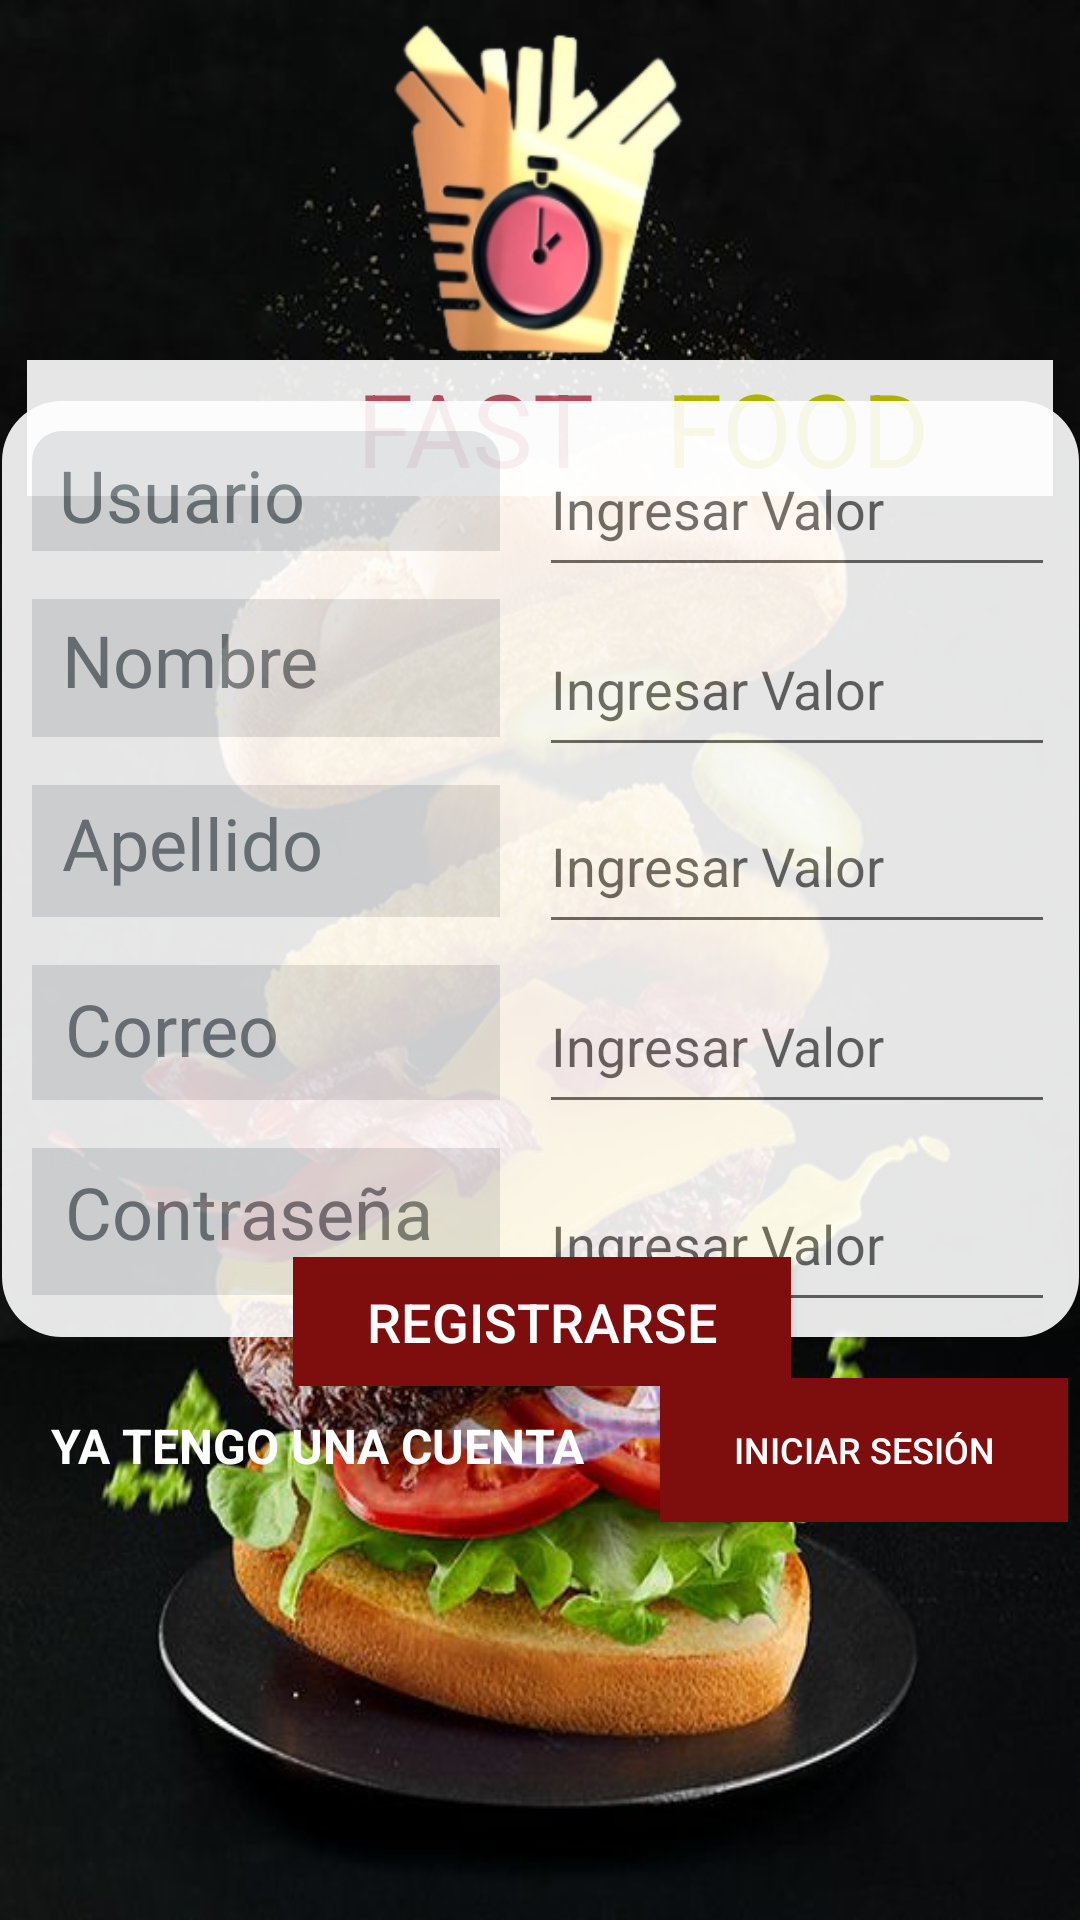

Android layout source for this screen:
<!-- AndroidManifest.xml: application theme Theme.Food -->
<!-- res/layout/registro.xml -->
<?xml version="1.0" encoding="utf-8"?>
<androidx.constraintlayout.widget.ConstraintLayout xmlns:android="http://schemas.android.com/apk/res/android"
    xmlns:app="http://schemas.android.com/apk/res-auto"
    xmlns:tools="http://schemas.android.com/tools"
    android:layout_width="match_parent"
    android:layout_height="match_parent"
    android:background="@drawable/hambuesafondo">

    <LinearLayout
        android:id="@+id/l_layout1"
        android:layout_width="342dp"
        android:layout_height="175dp"
        android:orientation="vertical"
        app:layout_constraintBottom_toBottomOf="parent"
        app:layout_constraintEnd_toEndOf="parent"
        app:layout_constraintStart_toStartOf="parent"
        app:layout_constraintTop_toTopOf="parent"
        app:layout_constraintVertical_bias="0.0">

        <ImageView
            android:id="@+id/imageView2"
            android:layout_width="match_parent"
            android:layout_height="120dp"
            app:layout_constraintBottom_toBottomOf="parent"
            app:layout_constraintEnd_toEndOf="parent"
            app:layout_constraintStart_toStartOf="parent"
            app:layout_constraintTop_toTopOf="parent"
            app:layout_constraintVertical_bias="0.026"
            app:srcCompat="@drawable/logo" />

        <LinearLayout
            android:id="@+id/title_regis"
            android:layout_width="match_parent"
            android:layout_height="wrap_content"
            android:alpha="0.9"
            android:background="@color/white"
            android:orientation="horizontal"
            android:paddingLeft="110dp"
            tools:layout_editor_absoluteX="111dp"
            tools:layout_editor_absoluteY="146dp">

            <TextView
                android:id="@+id/text_title"
                android:layout_width="103dp"
                android:layout_height="match_parent"
                android:text="FAST"
                android:textColor="#C35566"
                android:textSize="34sp" />

            <TextView
                android:id="@+id/textView13"
                android:layout_width="100dp"
                android:layout_height="match_parent"
                android:text="FOOD"
                android:textColor="#C0C600"
                android:textSize="34sp" />

        </LinearLayout>
    </LinearLayout>

    <LinearLayout
        android:id="@+id/l_Layout2"
        android:layout_width="359dp"
        android:layout_height="312dp"
        android:alpha="0.9"
        android:background="@drawable/btn_redondowhite"
        android:orientation="horizontal"
        app:layout_constraintBottom_toBottomOf="parent"
        app:layout_constraintEnd_toEndOf="parent"
        app:layout_constraintStart_toStartOf="parent"
        app:layout_constraintTop_toTopOf="@+id/l_layout1"
        app:layout_constraintVertical_bias="0.408">

        <LinearLayout
            android:layout_width="172dp"
            android:layout_height="312dp"
            android:orientation="vertical">

            <TextView
                android:id="@+id/id_product"
                android:layout_width="match_parent"
                android:layout_height="40dp"
                android:layout_margin="8sp"
                android:background="@drawable/border_redondotop"
                android:backgroundTint="#E1E3E5"
                android:hint="Usuario"
                android:paddingLeft="9dp"
                android:paddingTop="5dp"
                android:textColor="#FEFEFE"
                android:textColorHint="#70777C"
                android:textSize="24sp" />

            <TextView
                android:id="@+id/name_product"
                android:layout_width="match_parent"
                android:layout_height="46dp"
                android:layout_margin="8sp"
                android:layout_marginLeft="5dp"
                android:layout_marginRight="5dp"
                android:layout_marginBottom="5dp"
                android:background="#E1E3E5"
                android:hint="Nombre"
                android:paddingLeft="10dp"
                android:paddingTop="4dp"
                android:textColor="#FBF9F9"
                android:textColorHint="#70777C"
                android:textSize="24sp" />

            <TextView
                android:id="@+id/descript_product"
                android:layout_width="match_parent"
                android:layout_height="44dp"
                android:layout_margin="8sp"
                android:layout_marginLeft="5dp"
                android:layout_marginRight="5dp"
                android:layout_marginBottom="5dp"
                android:background="#E1E3E5"
                android:hint="Apellido"
                android:paddingLeft="10dp"
                android:paddingTop="3dp"
                android:textColor="#FDFDFD"
                android:textColorHint="#70777C"
                android:textSize="24sp" />

            <TextView
                android:id="@+id/precioUnida_product"
                android:layout_width="match_parent"
                android:layout_height="45dp"
                android:layout_margin="8sp"
                android:layout_marginLeft="5dp"
                android:layout_marginRight="5dp"
                android:layout_marginBottom="5dp"
                android:background="#E1E3E5"
                android:hint="Correo"
                android:paddingLeft="11dp"
                android:paddingTop="5dp"
                android:textColor="#FEFEFE"
                android:textColorHint="#70777C"
                android:textSize="24sp" />

            <TextView
                android:id="@+id/valor_product"
                android:layout_width="match_parent"
                android:layout_height="49dp"
                android:layout_margin="8sp"
                android:layout_marginLeft="5dp"
                android:layout_marginRight="5dp"
                android:background="#E1E3E5"
                android:hint="Contraseña"
                android:paddingLeft="11dp"
                android:paddingTop="5dp"
                android:textColor="#FEFEFE"
                android:textColorHint="#70777C"
                android:textSize="24sp" />

        </LinearLayout>

        <LinearLayout
            android:layout_width="wrap_content"
            android:layout_height="wrap_content"
            android:orientation="vertical">

            <EditText
                android:id="@+id/userNick"
                android:layout_width="wrap_content"
                android:layout_height="55dp"
                android:layout_marginLeft="5dp"
                android:layout_marginTop="5dp"
                android:layout_marginRight="5dp"
                android:ems="10"
                android:hint="Ingresar Valor"
                android:inputType="textLongMessage|text"
                android:textColor="@color/btn_black" />

            <EditText
                android:id="@+id/userName"
                android:layout_width="wrap_content"
                android:layout_height="55dp"
                android:layout_marginLeft="5dp"
                android:layout_marginTop="5dp"
                android:layout_marginRight="5dp"
                android:ems="10"
                android:hint="Ingresar Valor"
                android:inputType="textPersonName"
                android:textColor="@color/btn_black" />

            <EditText
                android:id="@+id/userLastName"
                android:layout_width="match_parent"
                android:layout_height="55dp"
                android:layout_marginLeft="5dp"
                android:layout_marginTop="4dp"
                android:layout_marginRight="5dp"
                android:ems="10"
                android:hint="Ingresar Valor"
                android:inputType="textPersonName"
                android:textColor="@color/btn_black" />

            <EditText
                android:id="@+id/userEmail"
                android:layout_width="wrap_content"
                android:layout_height="55dp"
                android:layout_marginLeft="5dp"
                android:layout_marginTop="5dp"
                android:layout_marginRight="5dp"
                android:ems="10"
                android:hint="Ingresar Valor"
                android:inputType="textPersonName"
                android:textColor="@color/btn_black" />

            <EditText
                android:id="@+id/userPassword"
                android:layout_width="match_parent"
                android:layout_height="55dp"
                android:layout_marginLeft="5dp"
                android:layout_marginTop="11dp"
                android:layout_marginRight="5dp"
                android:ems="10"
                android:hint="Ingresar Valor"
                android:inputType="textPassword" />
        </LinearLayout>

    </LinearLayout>

    <LinearLayout
        android:layout_width="184dp"
        android:layout_height="43dp"
        android:orientation="vertical"
        app:layout_constraintBottom_toBottomOf="parent"
        app:layout_constraintEnd_toEndOf="parent"
        app:layout_constraintHorizontal_bias="0.555"
        app:layout_constraintStart_toStartOf="parent"
        app:layout_constraintTop_toTopOf="@+id/l_layout1"
        app:layout_constraintVertical_bias="0.702">

        <Button
            android:id="@+id/btnSignup"
            android:layout_width="166dp"
            android:layout_height="wrap_content"
            android:background="#7E0D0D"
            android:text="Registrarse"
            android:textColor="@color/white"
            android:textSize="18sp"
            tools:ignore="TouchTargetSizeCheck" />
    </LinearLayout>

    <LinearLayout
        android:layout_width="352dp"
        android:layout_height="66dp"
        android:orientation="vertical"
        app:layout_constraintBottom_toBottomOf="parent"
        app:layout_constraintEnd_toEndOf="parent"
        app:layout_constraintHorizontal_bias="0.487"
        app:layout_constraintStart_toStartOf="parent"
        app:layout_constraintTop_toTopOf="@+id/l_layout1"
        app:layout_constraintVertical_bias="0.8">

        <LinearLayout
            android:layout_width="match_parent"
            android:layout_height="wrap_content"
            android:orientation="horizontal">

            <TextView
                android:id="@+id/textView9"
                android:layout_width="216dp"
                android:layout_height="30dp"
                android:paddingLeft="13dp"
                android:paddingTop="5dp"
                android:text="YA TENGO UNA CUENTA"
                android:textColor="#FFFFFF"
                android:textSize="16sp"
                android:textStyle="bold" />

            <Button
                android:id="@+id/btnBackLogin"
                android:layout_width="170dp"
                android:layout_height="wrap_content"
                android:layout_weight="1"
                android:background="#7E0D0D"
                android:text="@string/btn_login"
                android:textColor="@color/white"
                android:textSize="12dp"
                tools:ignore="TextSizeCheck" />

        </LinearLayout>

    </LinearLayout>


</androidx.constraintlayout.widget.ConstraintLayout>
<!-- resources referenced by this layout -->
<resources>
  <color name="btn_black">#FF000000</color>
  <color name="white">#FFFFFFFF</color>
  <!-- drawable border_redondotop (drawable) -->
  <?xml version="1.0" encoding="utf-8"?>
  <shape xmlns:android="http://schemas.android.com/apk/res/android" android:shape="rectangle">
      <solid android:color="#ffffff"/>
  
      <padding android:left="2dp"
          android:color="#ffffff"
          android:top="2dp"
          android:right="3dp"
          android:bottom="3dp"/>
  
      <corners
          android:topLeftRadius="30px"
          android:topRightRadius="30px"
          />
  </shape>
  <!-- drawable btn_redondowhite (drawable) -->
  <?xml version="1.0" encoding="utf-8"?>
  <shape xmlns:android="http://schemas.android.com/apk/res/android" android:shape="rectangle">
      <solid android:color="#ffffff"/>
  
      <padding android:left="2dp"
          android:color="#ffffff"
          android:top="2dp"
          android:right="3dp"
          android:bottom="3dp"/>
  
      <corners android:radius="60px"/>
  </shape>
  <!-- drawable hambuesafondo: jpg bitmap (drawable, 71568 bytes) -->
  <!-- drawable logo: png bitmap (drawable, 47613 bytes) -->
  <string name="btn_login">Iniciar Sesión</string>
  <style name="Theme.Food" parent="Theme.MaterialComponents.DayNight.NoActionBar">
          
          <item name="colorPrimary">@color/purple_500</item>
          <item name="colorPrimaryVariant">@color/purple_700</item>
          <item name="colorOnPrimary">@color/white</item>
          
          <item name="colorSecondary">@color/teal_200</item>
          <item name="colorSecondaryVariant">@color/teal_700</item>
          <item name="colorOnSecondary">@color/black</item>
          
          <item name="android:statusBarColor">?attr/colorPrimaryVariant</item>
          
      </style>
  <color name="purple_500">#7E0D0D</color>
  <color name="purple_700">#FF3700B3</color>
  <color name="teal_200">#FF03DAC5</color>
  <color name="teal_700">#FF018786</color>
  <color name="black">#FF000000</color>
</resources>
